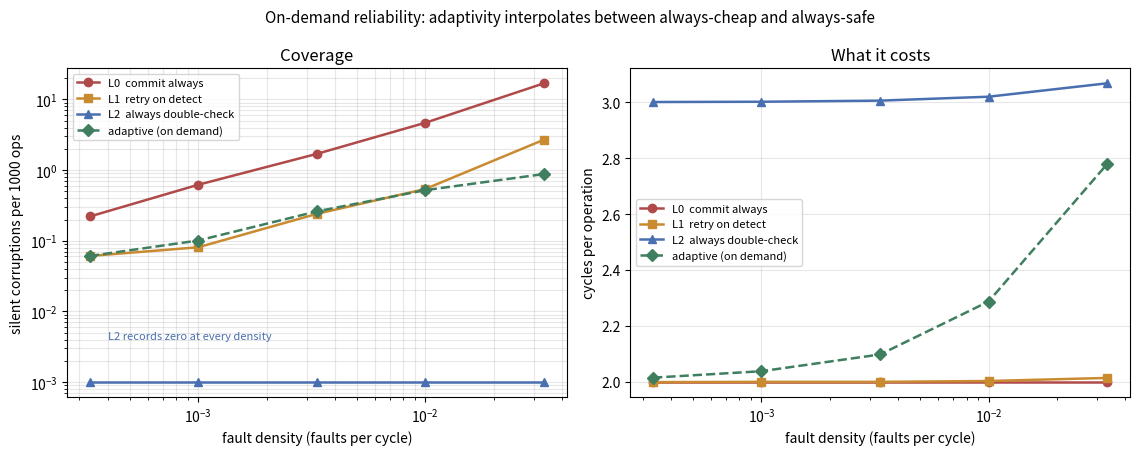

Write the Python code that produced this figure.
#!/usr/bin/env python3
"""Graceful degradation: silent corruption and throughput against fault density.

Numbers from results/degrade_L*.txt (Verilator, 50,000 operations per point per
scheme). Regenerate those before redrawing.
"""
import matplotlib
matplotlib.use("Agg")
import matplotlib.pyplot as plt

RATE = [3000, 1000, 300, 100, 30]          # 1 fault per N cycles
DENS = [1.0 / r for r in RATE]             # faults per cycle

# scheme -> (SDC events per 1000 ops, cycles per op)
SDC = {
    "L0  commit always":        [0.220, 0.620, 1.700, 4.680, 16.960],
    "L1  retry on detect":      [0.060, 0.080, 0.240, 0.540,  2.700],
    "L2  always double-check":  [0.000, 0.000, 0.000, 0.000,  0.000],
    "adaptive (on demand)":     [0.060, 0.100, 0.260, 0.520,  0.880],
}
CYC = {
    "L0  commit always":        [2.000, 2.000, 2.000, 2.000, 2.000],
    "L1  retry on detect":      [2.000, 2.001, 2.001, 2.004, 2.015],
    "L2  always double-check":  [3.001, 3.002, 3.006, 3.020, 3.068],
    "adaptive (on demand)":     [2.016, 2.039, 2.099, 2.288, 2.780],
}
STYLE = {
    "L0  commit always":       ("#b04a4a", "o", "-"),
    "L1  retry on detect":     ("#c98a30", "s", "-"),
    "L2  always double-check": ("#4a6fb0", "^", "-"),
    "adaptive (on demand)":    ("#3f7f5f", "D", "--"),
}

fig, (ax1, ax2) = plt.subplots(1, 2, figsize=(11.5, 4.6))

for k in SDC:
    c, m, ls = STYLE[k]
    ax1.plot(DENS, [v + 1e-3 for v in SDC[k]], ls, color=c, marker=m, label=k, lw=1.8)
ax1.set_xscale("log"); ax1.set_yscale("log")
ax1.set_xlabel("fault density (faults per cycle)")
ax1.set_ylabel("silent corruptions per 1000 ops")
ax1.set_title("Coverage")
ax1.grid(alpha=.3, which="both")
ax1.legend(fontsize=8)
ax1.annotate("L2 records zero at every density",
             xy=(DENS[-1], 1e-3), xytext=(DENS[0]*1.2, 4e-3), fontsize=8, color="#4a6fb0")

for k in CYC:
    c, m, ls = STYLE[k]
    ax2.plot(DENS, CYC[k], ls, color=c, marker=m, label=k, lw=1.8)
ax2.set_xscale("log")
ax2.set_xlabel("fault density (faults per cycle)")
ax2.set_ylabel("cycles per operation")
ax2.set_title("What it costs")
ax2.grid(alpha=.3)
ax2.legend(fontsize=8)

fig.suptitle("On-demand reliability: adaptivity interpolates between always-cheap and always-safe",
             fontsize=11)
fig.tight_layout()
fig.savefig("degradation.png", dpi=130)
print("wrote results/degradation.png")

lo, hi = 0, -1
A, L1, L2 = "adaptive (on demand)", "L1  retry on detect", "L2  always double-check"
print(f"  low density  1/{RATE[lo]}: adaptive {CYC[A][lo]:.3f} cyc/op vs L2 {CYC[L2][lo]:.3f} "
      f"-> {100*(1-CYC[A][lo]/CYC[L2][lo]):.0f}% cheaper, SDC {SDC[A][lo]:.2f} vs {SDC[L2][lo]:.2f}")
print(f"  high density 1/{RATE[hi]}: adaptive SDC {SDC[A][hi]:.2f} vs L1 {SDC[L1][hi]:.2f} and L2 {SDC[L2][hi]:.2f} "
      f"-> {100*(1-SDC[A][hi]/SDC[L1][hi]):.0f}% of the way from L1 to L2")
print(f"                    cost {CYC[A][hi]:.3f} cyc/op vs L1 {CYC[L1][hi]:.3f} and L2 {CYC[L2][hi]:.3f} "
      f"-> {100*(CYC[A][hi]-CYC[L1][hi])/(CYC[L2][hi]-CYC[L1][hi]):.0f}% of the way in cost")
